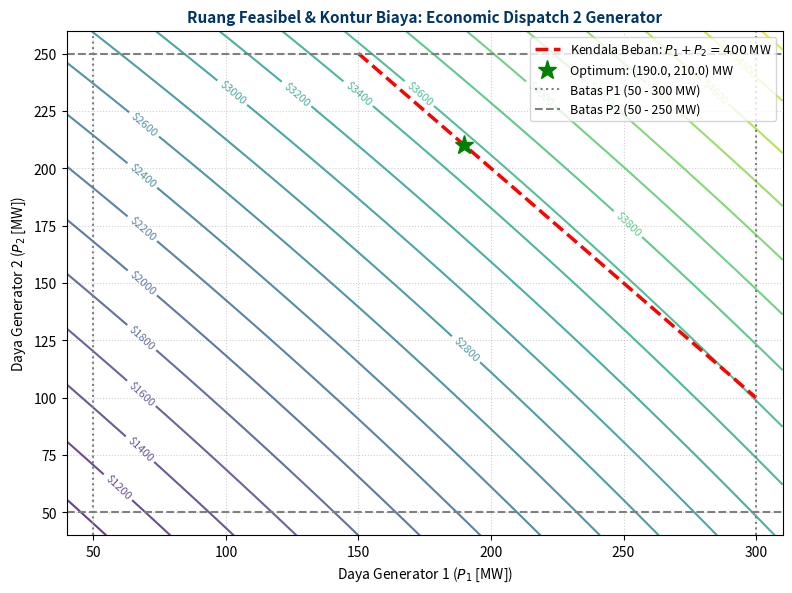

Python code for this plot:
#!/usr/bin/env python3
"""
Skrip Demo Pertemuan 1: Pengantar Optimisasi & Pemodelan Matematis
Mata Kuliah: Optimisasi untuk Teknik Elektro (TKE-41XX)
Semester Ganjil 2026 - Universitas Bengkulu
Penulis: Ir. Novalio Daratha S.T., M.Sc., Ph.D.
"""

import numpy as np
import matplotlib.pyplot as plt
from scipy.optimize import minimize

def run_intro_demo():
    print("=" * 60)
    print(" PERTEMUAN 1: DEMO PEMODELAN OPTIMISASI 2 GENERATOR")
    print("=" * 60)
    
    # Model Specs
    # F1(P1) = 0.002*P1^2 + 8.0*P1 + 100
    # F2(P2) = 0.003*P2^2 + 7.5*P2 + 150
    # P1 + P2 = 400 MW, 50 <= P1 <= 300, 50 <= P2 <= 250
    P_D = 400.0
    
    def objective(P):
        P1, P2 = P[0], P[1]
        cost1 = 0.002 * P1**2 + 8.0 * P1 + 100
        cost2 = 0.003 * P2**2 + 7.5 * P2 + 150
        return cost1 + cost2

    constraints = ({'type': 'eq', 'fun': lambda P: P[0] + P[1] - P_D})
    bounds = [(50, 300), (50, 250)]

    # Initial Guess
    P0 = [200.0, 200.0]
    res = minimize(objective, P0, method='SLSQP', bounds=bounds, constraints=constraints)
    
    P1_opt, P2_opt = res.x[0], res.x[1]
    cost_opt = res.fun
    
    print(f" Day Generator 1 (P1*) : {P1_opt:.2f} MW")
    print(f" Day Generator 2 (P2*) : {P2_opt:.2f} MW")
    print(f" Total Biaya Minimum   : ${cost_opt:.2f} / jam")
    print("=" * 60)
    
    # Plot Feasible Region & Contour Lines
    P1_vals = np.linspace(40, 310, 200)
    P2_vals = np.linspace(40, 260, 200)
    P1_grid, P2_grid = np.meshgrid(P1_vals, P2_vals)
    
    Cost_grid = (0.002 * P1_grid**2 + 8.0 * P1_grid + 100) + (0.003 * P2_grid**2 + 7.5 * P2_grid + 150)
    
    plt.figure(figsize=(8, 6), dpi=300)
    CS = plt.contour(P1_grid, P2_grid, Cost_grid, levels=20, cmap='viridis', alpha=0.8)
    plt.clabel(CS, inline=True, fontsize=8, fmt='$%1.0f')
    
    # Constraint Line: P1 + P2 = 400
    P1_line = np.linspace(150, 300, 100)
    P2_line = P_D - P1_line
    plt.plot(P1_line, P2_line, 'r--', linewidth=2.5, label=r'Kendala Beban: $P_1 + P_2 = 400$ MW')
    
    # Optimum Point
    plt.plot(P1_opt, P2_opt, 'g*', markersize=14, label=f'Optimum: ({P1_opt:.1f}, {P2_opt:.1f}) MW')
    
    plt.axvline(x=50, color='gray', linestyle=':', label='Batas P1 (50 - 300 MW)')
    plt.axvline(x=300, color='gray', linestyle=':')
    plt.axhline(y=50, color='gray', linestyle='--', label='Batas P2 (50 - 250 MW)')
    plt.axhline(y=250, color='gray', linestyle='--')
    
    plt.title('Ruang Feasibel & Kontur Biaya: Economic Dispatch 2 Generator', fontsize=11, fontweight='bold', color='#003366')
    plt.xlabel('Daya Generator 1 ($P_1$ [MW])', fontsize=10)
    plt.ylabel('Daya Generator 2 ($P_2$ [MW])', fontsize=10)
    plt.grid(True, linestyle=':', alpha=0.6)
    plt.legend(loc='upper right', fontsize=9)
    plt.tight_layout()
    
    plt.savefig('intro_optimization_feasible_region.png')
    print("Grafik Kontur & Ruang Feasibel disimpan ke 'intro_optimization_feasible_region.png'")

if __name__ == '__main__':
    run_intro_demo()
